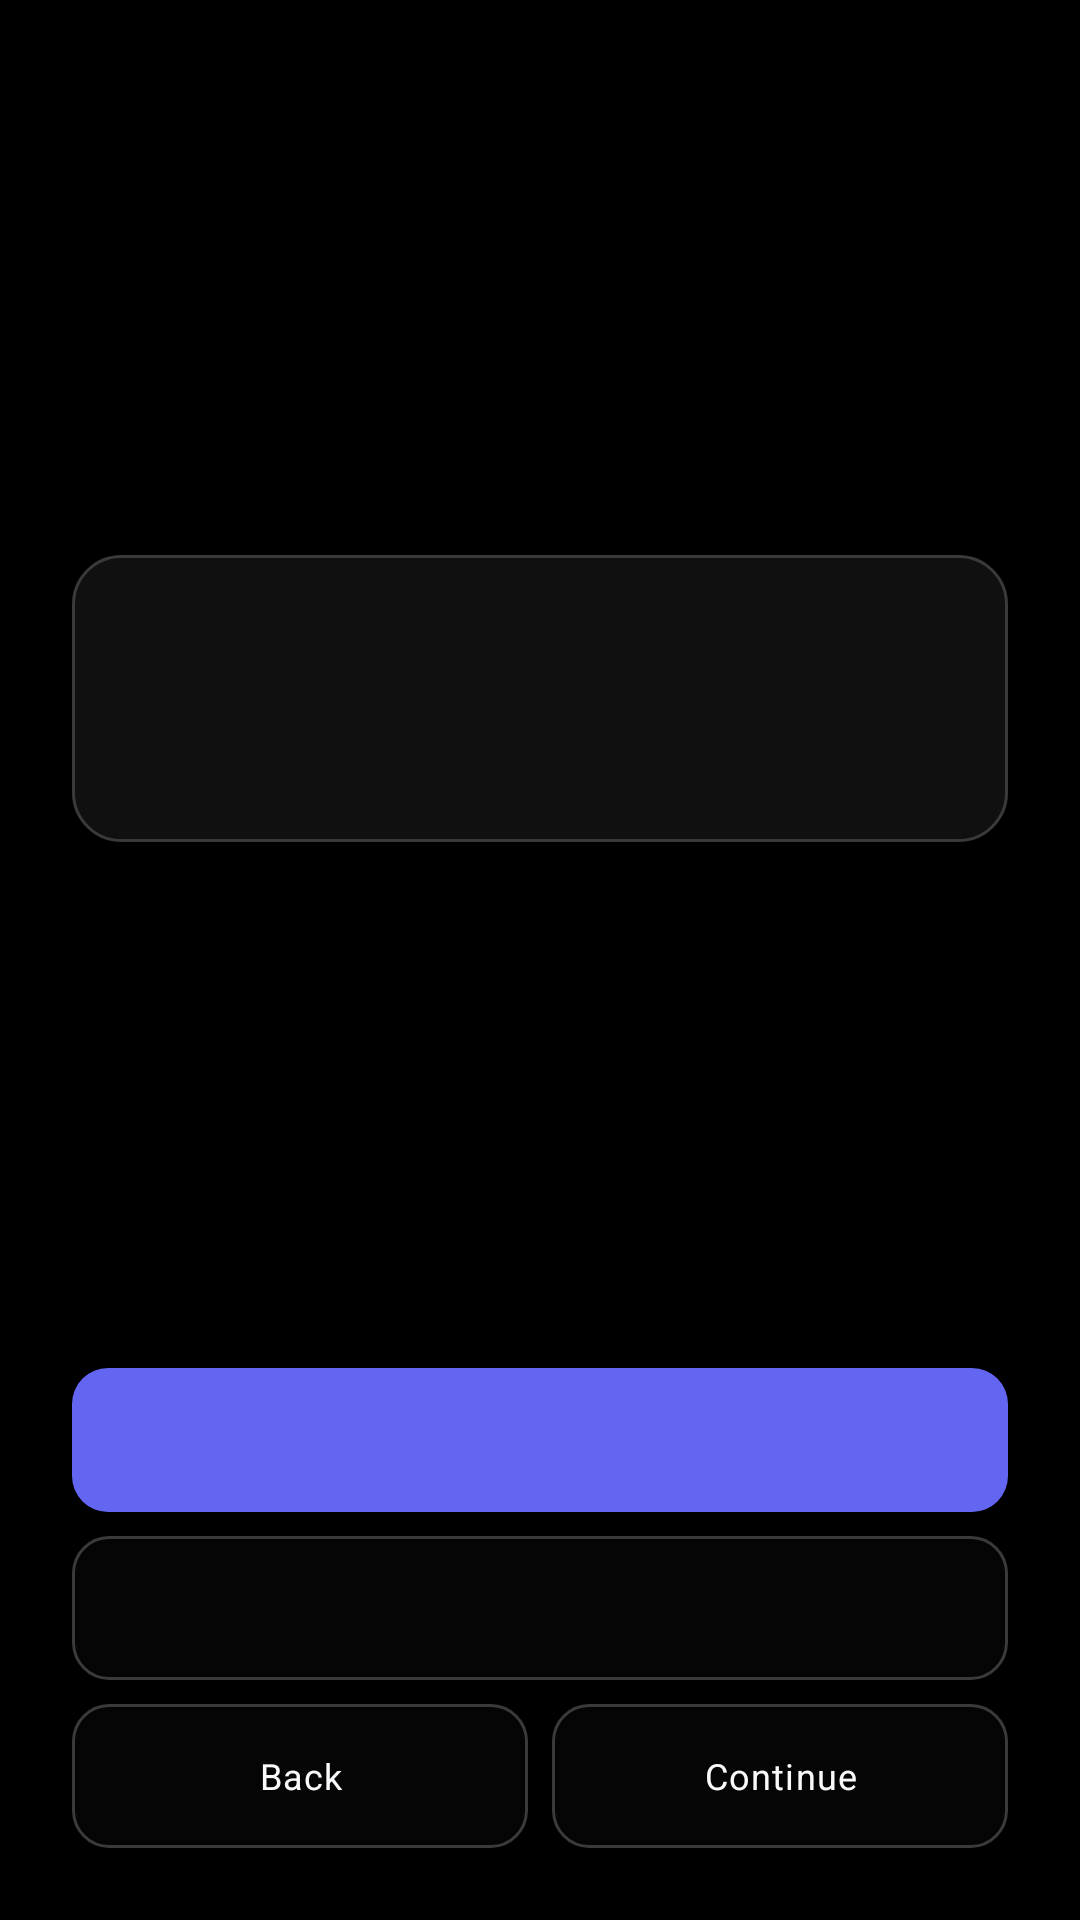

The Android layout XML behind this screen, and the referenced resources:
<!-- AndroidManifest.xml: application theme Theme.FocusLock -->
<!-- res/layout/activity_onboarding.xml -->
<?xml version="1.0" encoding="utf-8"?>
<LinearLayout xmlns:android="http://schemas.android.com/apk/res/android"
    android:layout_width="match_parent"
    android:layout_height="match_parent"
    android:orientation="vertical"
    android:background="@color/bg_dark"
    android:fitsSystemWindows="true"
    android:padding="@dimen/space_xl">

    <TextView
        android:id="@+id/txtOnboardProgress"
        android:layout_width="match_parent"
        android:layout_height="wrap_content"
        android:gravity="end"
        android:textAppearance="@style/TextAppearance.FocusLock.Caption"/>

    <TextView
        android:id="@+id/txtOnboardEyebrow"
        android:layout_width="match_parent"
        android:layout_height="wrap_content"
        android:layout_marginTop="@dimen/space_xl"
        android:textAppearance="@style/TextAppearance.FocusLock.Eyebrow"/>

    <TextView
        android:id="@+id/txtOnboardTitle"
        android:layout_width="match_parent"
        android:layout_height="wrap_content"
        android:layout_marginTop="@dimen/space_sm"
        android:textAppearance="@style/TextAppearance.FocusLock.Display"/>

    <TextView
        android:id="@+id/txtOnboardBody"
        android:layout_width="match_parent"
        android:layout_height="wrap_content"
        android:layout_marginTop="@dimen/space_md"
        android:lineSpacingExtra="4dp"
        android:textAppearance="@style/TextAppearance.FocusLock.Body.Secondary"/>

    <LinearLayout
        android:layout_width="match_parent"
        android:layout_height="wrap_content"
        android:layout_marginTop="@dimen/space_xl"
        android:background="@drawable/card_background"
        android:orientation="vertical"
        android:padding="@dimen/card_padding">

        <TextView
            android:id="@+id/txtOnboardTipTitle"
            android:layout_width="match_parent"
            android:layout_height="wrap_content"
            android:textAppearance="@style/TextAppearance.FocusLock.Eyebrow"/>

        <TextView
            android:id="@+id/txtOnboardTip"
            android:layout_width="match_parent"
            android:layout_height="wrap_content"
            android:layout_marginTop="@dimen/space_sm"
            android:lineSpacingExtra="3dp"
            android:textAppearance="@style/TextAppearance.FocusLock.BodySmall.Secondary"/>

        <TextView
            android:id="@+id/txtOnboardReadiness"
            android:layout_width="match_parent"
            android:layout_height="wrap_content"
            android:layout_marginTop="@dimen/space_md"
            android:textAppearance="@style/TextAppearance.FocusLock.BodySmall.Accent"/>
    </LinearLayout>

    <EditText
        android:id="@+id/editOnboardSyncId"
        android:layout_width="match_parent"
        android:layout_height="wrap_content"
        android:layout_marginTop="@dimen/space_lg"
        android:hint="Private sync code"
        android:inputType="textNoSuggestions"
        android:maxLines="1"
        android:padding="@dimen/card_padding"
        android:background="@drawable/edittext_background"
        android:textColorHint="@color/text_secondary"
        android:visibility="gone"
        android:textAppearance="@style/TextAppearance.FocusLock.Body"/>

    <Space
        android:layout_width="match_parent"
        android:layout_height="0dp"
        android:layout_weight="1"/>

    <Button
        android:id="@+id/btnOnboardPrimary"
        android:layout_width="match_parent"
        android:layout_height="wrap_content"
        android:background="@drawable/button_primary"
        android:textColor="@color/text_primary"/>

    <Button
        android:id="@+id/btnOnboardSecondary"
        android:layout_width="match_parent"
        android:layout_height="wrap_content"
        android:layout_marginTop="@dimen/space_sm"
        android:background="@drawable/button_secondary"
        android:textAppearance="@style/TextAppearance.FocusLock.Label"/>

    <LinearLayout
        android:layout_width="match_parent"
        android:layout_height="wrap_content"
        android:layout_marginTop="@dimen/space_sm"
        android:orientation="horizontal">

        <Button
            android:id="@+id/btnOnboardBack"
            android:layout_width="0dp"
            android:layout_height="wrap_content"
            android:layout_weight="1"
            android:text="Back"
            android:background="@drawable/button_secondary"
            android:textAppearance="@style/TextAppearance.FocusLock.Label"/>

        <Button
            android:id="@+id/btnOnboardNext"
            android:layout_width="0dp"
            android:layout_height="wrap_content"
            android:layout_weight="1"
            android:layout_marginStart="@dimen/space_sm"
            android:text="Continue"
            android:background="@drawable/button_secondary"
            android:textAppearance="@style/TextAppearance.FocusLock.Label"/>
    </LinearLayout>
</LinearLayout>
<!-- resources referenced by this layout -->
<resources>
  <color name="bg_dark">#000000</color>
  <color name="text_primary">#F8FAFC</color>
  <color name="text_secondary">#94A3B8</color>
  <dimen name="card_padding">12dp</dimen>
  <dimen name="space_lg">16dp</dimen>
  <dimen name="space_md">12dp</dimen>
  <dimen name="space_sm">8dp</dimen>
  <dimen name="space_xl">24dp</dimen>
  <!-- drawable button_primary (drawable) -->
  <?xml version="1.0" encoding="utf-8"?>
  <ripple xmlns:android="http://schemas.android.com/apk/res/android"
      android:color="#40FFFFFF">
      <item>
          <shape>
              <solid android:color="@color/color_primary" />
              <corners android:radius="12dp" />
          </shape>
      </item>
  </ripple>
  <!-- drawable button_secondary (drawable) -->
  <?xml version="1.0" encoding="utf-8"?>
  <ripple xmlns:android="http://schemas.android.com/apk/res/android"
      android:color="#10FFFFFF">
      <item>
          <shape>
              <solid android:color="@color/surface_dark" />
              <corners android:radius="12dp" />
              <stroke
                  android:width="1dp"
                  android:color="@color/border_color" />
          </shape>
      </item>
  </ripple>
  <!-- drawable card_background (drawable) -->
  <?xml version="1.0" encoding="utf-8"?>
  <shape xmlns:android="http://schemas.android.com/apk/res/android">
      <solid android:color="@color/surface_dark_card" />
      <corners android:radius="16dp" />
      <stroke
          android:width="1dp"
          android:color="@color/border_color" />
  </shape>
  <!-- drawable edittext_background (drawable) -->
  <?xml version="1.0" encoding="utf-8"?>
  <shape xmlns:android="http://schemas.android.com/apk/res/android">
      <solid android:color="@color/surface_dark" />
      <corners android:radius="10dp" />
      <stroke
          android:width="1dp"
          android:color="@color/border_color" />
  </shape>
  <style name="TextAppearance.FocusLock.Body" parent="TextAppearance.MaterialComponents.Body1">
          <item name="android:textSize">14sp</item>
          <item name="android:textColor">@color/text_primary</item>
      </style>
  <style name="TextAppearance.FocusLock.Body.Secondary">
          <item name="android:textColor">@color/text_secondary</item>
      </style>
  <style name="TextAppearance.FocusLock.BodySmall.Accent">
          <item name="android:textColor">@color/color_accent</item>
      </style>
  <style name="TextAppearance.FocusLock.BodySmall.Secondary">
          <item name="android:textColor">@color/text_secondary</item>
      </style>
  <style name="TextAppearance.FocusLock.Caption" parent="TextAppearance.MaterialComponents.Caption">
          <item name="android:textSize">11sp</item>
          <item name="android:textColor">@color/text_secondary</item>
      </style>
  <style name="TextAppearance.FocusLock.Display" parent="TextAppearance.MaterialComponents.Headline4">
          <item name="android:textSize">32sp</item>
          <item name="android:textStyle">bold</item>
          <item name="android:textColor">@color/text_primary</item>
      </style>
  <style name="TextAppearance.FocusLock.Eyebrow" parent="TextAppearance.MaterialComponents.Overline">
          <item name="android:textSize">12sp</item>
          <item name="android:textStyle">bold</item>
          <item name="android:textColor">@color/color_primary</item>
          <item name="android:letterSpacing">0.1</item>
          <item name="android:textAllCaps">false</item>
      </style>
  <style name="TextAppearance.FocusLock.Label" parent="TextAppearance.MaterialComponents.Caption">
          <item name="android:textSize">12sp</item>
          <item name="android:textColor">@color/text_primary</item>
      </style>
  <color name="color_primary">#6366F1</color>
  <color name="surface_dark">#050505</color>
  <color name="border_color">#3A3A3A</color>
  <color name="surface_dark_card">#101010</color>
  <color name="color_accent">#A78BFA</color>
  <color name="color_primary_variant">#4F46E5</color>
  <color name="color_danger">#EF4444</color>
</resources>
